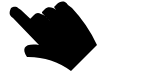
t = 0.00 s
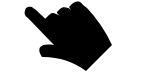
t = 0.23 s
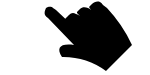
t = 0.53 s
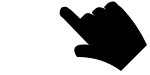
t = 0.75 s
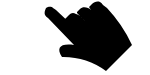
t = 0.98 s
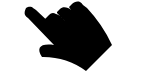
t = 1.28 s

The animated SVG that drew these frames (rendered in a browser with its animation timeline set to each time). Animation: 3 SMIL elements (animate=2,animateTransform=1); one cycle of 1.50 s, repeats indefinitely.

<svg xmlns="http://www.w3.org/2000/svg" width="150" height="75">
    <line y1="10" y2="10" stroke="var(--foreground-overlay)" stroke-width="7" stroke-linecap="round">
        <animate attributeName="x1" values="15;65;15" dur="1.5s" attributeType="XML" repeatCount="indefinite" />
        <animate attributeName="x2" values="15;15;45;65;65;30" keyTimes="0;.2;.5;.5;.7;1" dur="1.5s" attributeType="XML"
            repeatCount="indefinite" />
    </line>
    <path class="icon" stroke-width="2"
        d="m56 10 5 5 1 1-1-1-5-5-2-3 3-3c2-2 5-3 8-2a10 10 0 0 1 3 3l4 3a139 139 0 0 1 25 37L71 71a72 72 0 0 0-44-14c-6-9-2-14 12-12L13 18a11 11 0 0 1-3-3c-1-2 0-5 1-7 2-1 5-2 7 0a11 11 0 0 1 3 2l18 17-9-8 1-1 3-3c2-2 4-3 7-1a10 10 0 0 1 4 2l5 5-8-8v-1l3-3c2-2 5-2 8-1a10 10 0 0 1 3 2zm7 6-2-1 2 1z">
        <animateTransform attributeName="transform" attributeType="XML" dur="1.5s" repeatCount="indefinite"
            values="0 0;50 0;0 0" />
    </path>
</svg>
